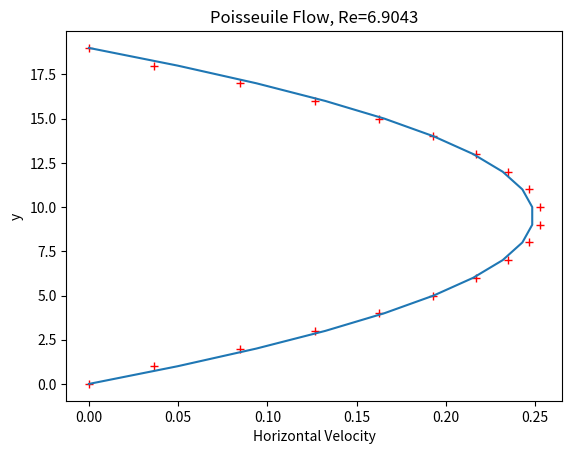

The matplotlib source for this figure:
import numpy as np
import matplotlib.pyplot as plt
import scipy.optimize as opt

#### MODEL PARAMETERS##########################################################
nx = 50 ; ny = 20 ; q = 9 ; dt = 1 ; tau = 1.85 ; maxiter = 3000; du = 0.005
e = np.array([[0,1,1,0,-1,-1,-1,0,1], [0,0,1,1,1,0,-1,-1,-1]]) # unit vectors
weight = np.array([4./9, 1./9, 1./36, 1./9, 1./36, 1./9, 1./36, 1./9, 1./36])
###############################################################################
def equilibrium (rho,u):
    denseq = np.zeros((q,nx,ny))
    eu = np.dot(e.T,u.transpose(1,0,2))
    u2 = u[0]**2+u[1]**2
    for i in range(q):                      
        denseq[i,:,:] = rho * weight[i] * (1. + 3. * eu[i] + 0.5*9*eu[i]**2 - 
                        1.5*u2)
    return denseq
   
   
def Velx(y,a):  
    #a=dp/(2*visc*nx)
    return a*y*(y-(ny-1))


def curvature(f):
    dx = 1
    fdiff = np.zeros(len(f)-2)
    for i in range (1,len(f)-1):    
        fdiff[i-1] = dx**(-2) *(f[i-1] + f[i+1] -2*f[i])
    return fdiff
    
visc=(2*tau-1)/6
u0 = np.zeros((2,nx,ny)) # Initial condition
rho0=np.ones((nx,ny))
denseq = equilibrium(rho0,u0) 
densin = denseq.copy()
mask = np.ones((nx,ny), dtype=bool)
mask[:,0]=False
mask[:,ny-1]=False

up=np.arange(2,5)
down=np.arange(6,9)
mid =np.array([[0],[1],[5]])

# Main time loop
for time in range(maxiter):
    densupbound=densin[down,:,1]
    denslowbound=densin[up,:,-2]
    densin[down,:,1]=0 # Forces densities with velocities away from the bulk to zero.
    densin[up,:,-2]=0    
    for j in range(q): #Streaming of the bulk.
        densbulk = densin[j,mask].reshape(nx,ny-2) 
        densbulk = np.roll(np.roll(densbulk,e[0,j],axis=0),e[1,j],axis=1)       
        densin[j,:,1:-1]=densbulk

    densin[up,:,1]=densin[up,:,1]+densupbound # Assigns density opposite velocity at pre-boundary nodes.
    densin[down,:,-2]=densin[down,:,ny-2]+denslowbound      
    
    rho = np.sum(densin,axis=0)
    u = np.dot(e,densin.transpose(1,0,2))/rho  
    u[0,mask]+=du    
#    print(rho[1,1]) # Checks density conservation
    denseq = equilibrium(rho,u)
 
    for j in range (q): #Relaxation
        densin[j,:,1:-1] = (1-1/tau)*densin[j,:,1:-1] + denseq[j,:,1:-1]/tau
          
    
Re =np.sum(u)*ny/(nx*ny*visc)
#plotting velocity profile 

#y=np.linspace(0,ny,50)  
#x = np.linspace(0,nx,100) ; X,Y=np.meshgrid(x,y)
#
#plt.quiver(X,Y,u[0],u[1],pivot='middle',angles='xy',scale=10,color='r')
U=u[0,25,:]
y=np.arange(ny)
a,cov=opt.curve_fit(Velx,y,U,0.0,None)    
plt.plot(U,y, 'r+', Velx(y,a),y) 
plt.xlabel('Horizontal Velocity') ; plt.ylabel('y') ;plt.title( 'Poisseuile Flow, '"Re=%g"%Re)
curve=curvature(U)